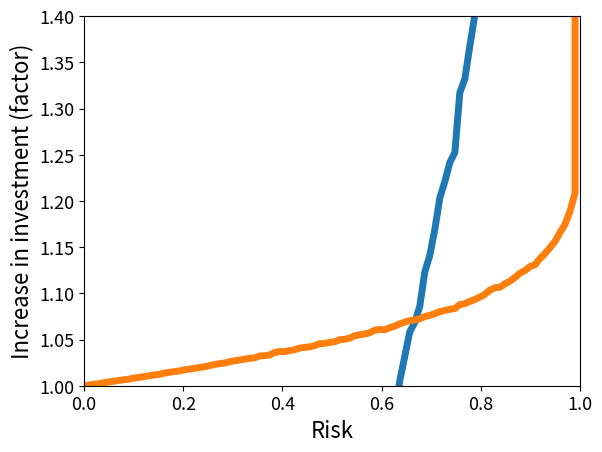

Write the Python code that produced this figure.
import numpy as np
import matplotlib.pylab as plt
oP=np.array([1.1102e-16,0.012294,0.024629,0.036336,0.048955,0.061425,0.073886,0.087384,0.098158,0.10868,0.12462,0.13455,0.14858,0.16264,0.17607,0.18446,0.20388,0.21771,0.22978,0.23957,0.25838,0.27008,0.28169,0.29456,0.30782,0.32609,0.34338,0.358,0.36751,0.38788,0.40362,0.41669,0.43015,0.44432,0.45217,0.48171,0.4888,0.49872,0.53788,0.55504,0.55253,0.57045,0.58395,0.6109,0.62287,0.62966,0.65131,0.68102,0.68669,0.70293,0.71378,0.74702,0.75274,0.77273,0.81023,0.82679,0.83982,0.85936,0.90009,0.91548,0.9078,0.94174,0.96637,1.005,1.0316,1.0582,1.0685,1.0858,1.1231,1.141,1.1689,1.2031,1.2209,1.2415,1.2524,1.3172,1.332,1.3677,1.4015,1.4378,1.4853,1.5507,1.5898,1.5976,1.6551,1.6983,1.7579,1.8269,1.8701,1.9345,1.9657,2.0661,2.1454,2.2425,2.3422,2.4871,2.6208,2.8357,3.1317,1000])
P=np.array([0,0.010101,0.020202,0.030303,0.040404,0.050505,0.060606,0.070707,0.080808,0.090909,0.10101,0.11111,0.12121,0.13131,0.14141,0.15152,0.16162,0.17172,0.18182,0.19192,0.20202,0.21212,0.22222,0.23232,0.24242,0.25253,0.26263,0.27273,0.28283,0.29293,0.30303,0.31313,0.32323,0.33333,0.34343,0.35354,0.36364,0.37374,0.38384,0.39394,0.40404,0.41414,0.42424,0.43434,0.44444,0.45455,0.46465,0.47475,0.48485,0.49495,0.50505,0.51515,0.52525,0.53535,0.54545,0.55556,0.56566,0.57576,0.58586,0.59596,0.60606,0.61616,0.62626,0.63636,0.64646,0.65657,0.66667,0.67677,0.68687,0.69697,0.70707,0.71717,0.72727,0.73737,0.74747,0.75758,0.76768,0.77778,0.78788,0.79798,0.80808,0.81818,0.82828,0.83838,0.84848,0.85859,0.86869,0.87879,0.88889,0.89899,0.90909,0.91919,0.92929,0.93939,0.94949,0.9596,0.9697,0.9798,0.9899,1.])
Profit=np.array([1,1.0008,1.0016,1.0024,1.0033,1.0041,1.0049,1.0058,1.0065,1.0072,1.0083,1.009,1.0099,1.0108,1.0117,1.0123,1.0136,1.0145,1.0153,1.016,1.0172,1.018,1.0188,1.0196,1.0205,1.0217,1.0229,1.0239,1.0245,1.0259,1.0269,1.0278,1.0287,1.0296,1.0301,1.0321,1.0326,1.0332,1.0359,1.037,1.0368,1.038,1.0389,1.0407,1.0415,1.042,1.0434,1.0454,1.0458,1.0469,1.0476,1.0498,1.0502,1.0515,1.054,1.0551,1.056,1.0573,1.06,1.061,1.0605,1.0628,1.0644,1.067,1.0688,1.0705,1.0712,1.0724,1.0749,1.0761,1.0779,1.0802,1.0814,1.0828,1.0835,1.0878,1.0888,1.0912,1.0934,1.0959,1.099,1.1034,1.106,1.1065,1.1103,1.1132,1.1172,1.1218,1.1247,1.129,1.131,1.1377,1.143,1.1495,1.1561,1.1658,1.1747,1.189,1.2088,1000])
plt.plot(P,oP,linewidth=5)
plt.axis([0,1,0,3])
plt.grid()
plt.xlabel("Risk",fontsize=16)
plt.ylabel("Reward",fontsize=16)
plt.title("")
plt.tick_params(labelsize=13)
plt.savefig("PoPplot.eps",dpi=300,bbox_inches='tight')
plt.show()

plt.plot(P,Profit,linewidth=5)
plt.axis([0,1,1,1.4])
plt.grid()
plt.xlabel("Risk",fontsize=16)
plt.ylabel("Increase in investment (factor)",fontsize=16)
plt.title("")
plt.tick_params(labelsize=13)
plt.savefig("PProfitplot.eps",dpi=300,bbox_inches='tight')
plt.show()
